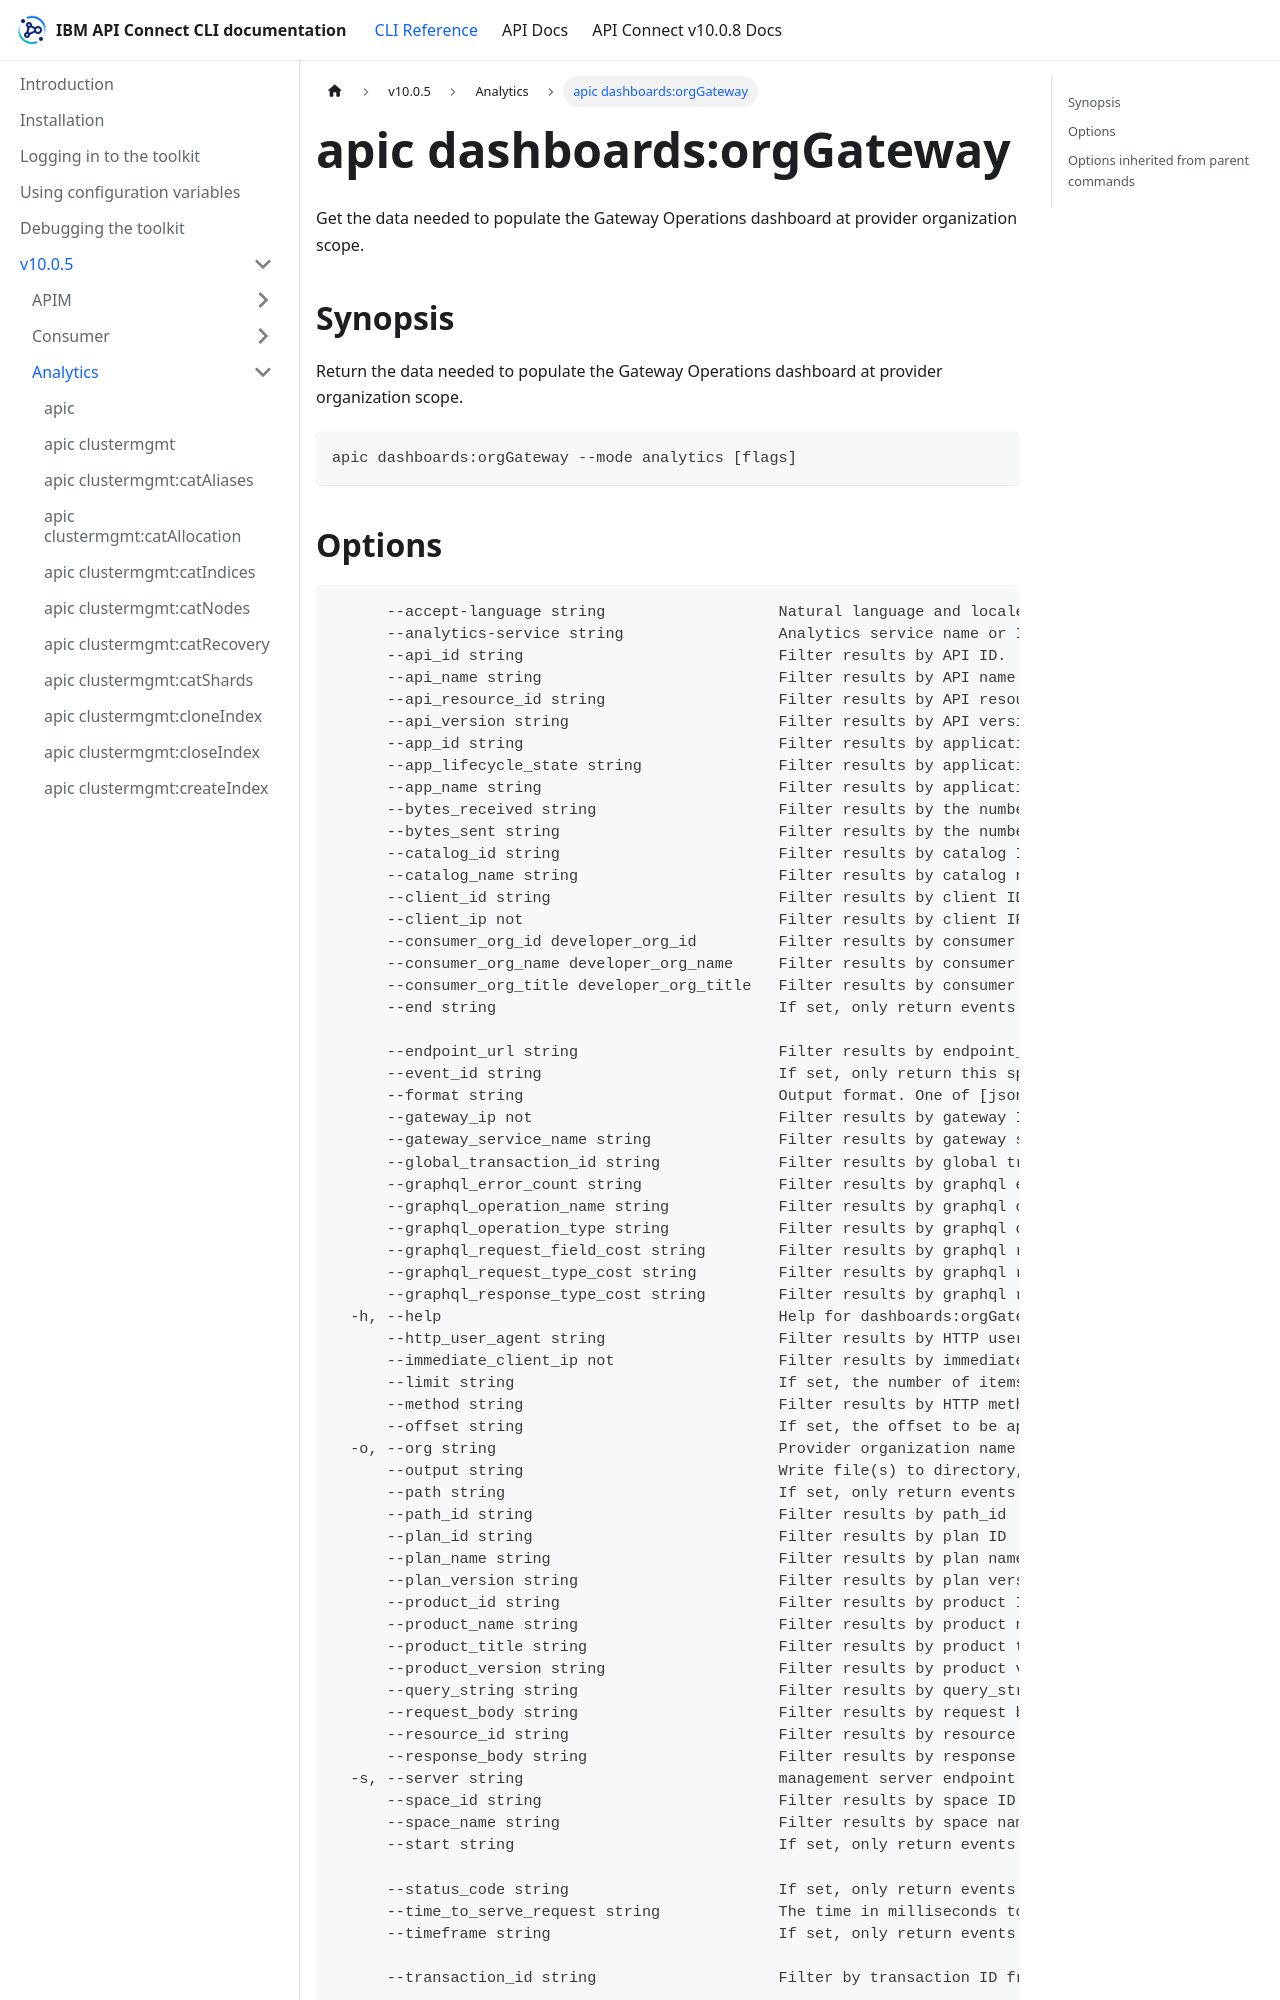

repository: ibm-apiconnect/clidocs · page: docs/v1005/analytics/apic_dashboards_orgGateway.html · generator: docusaurus

# apic dashboards:orgGateway

Get the data needed to populate the Gateway Operations dashboard at provider organization scope.

## Synopsis

Return the data needed to populate the Gateway Operations dashboard at provider organization scope.

```
apic dashboards:orgGateway --mode analytics [flags]
```
